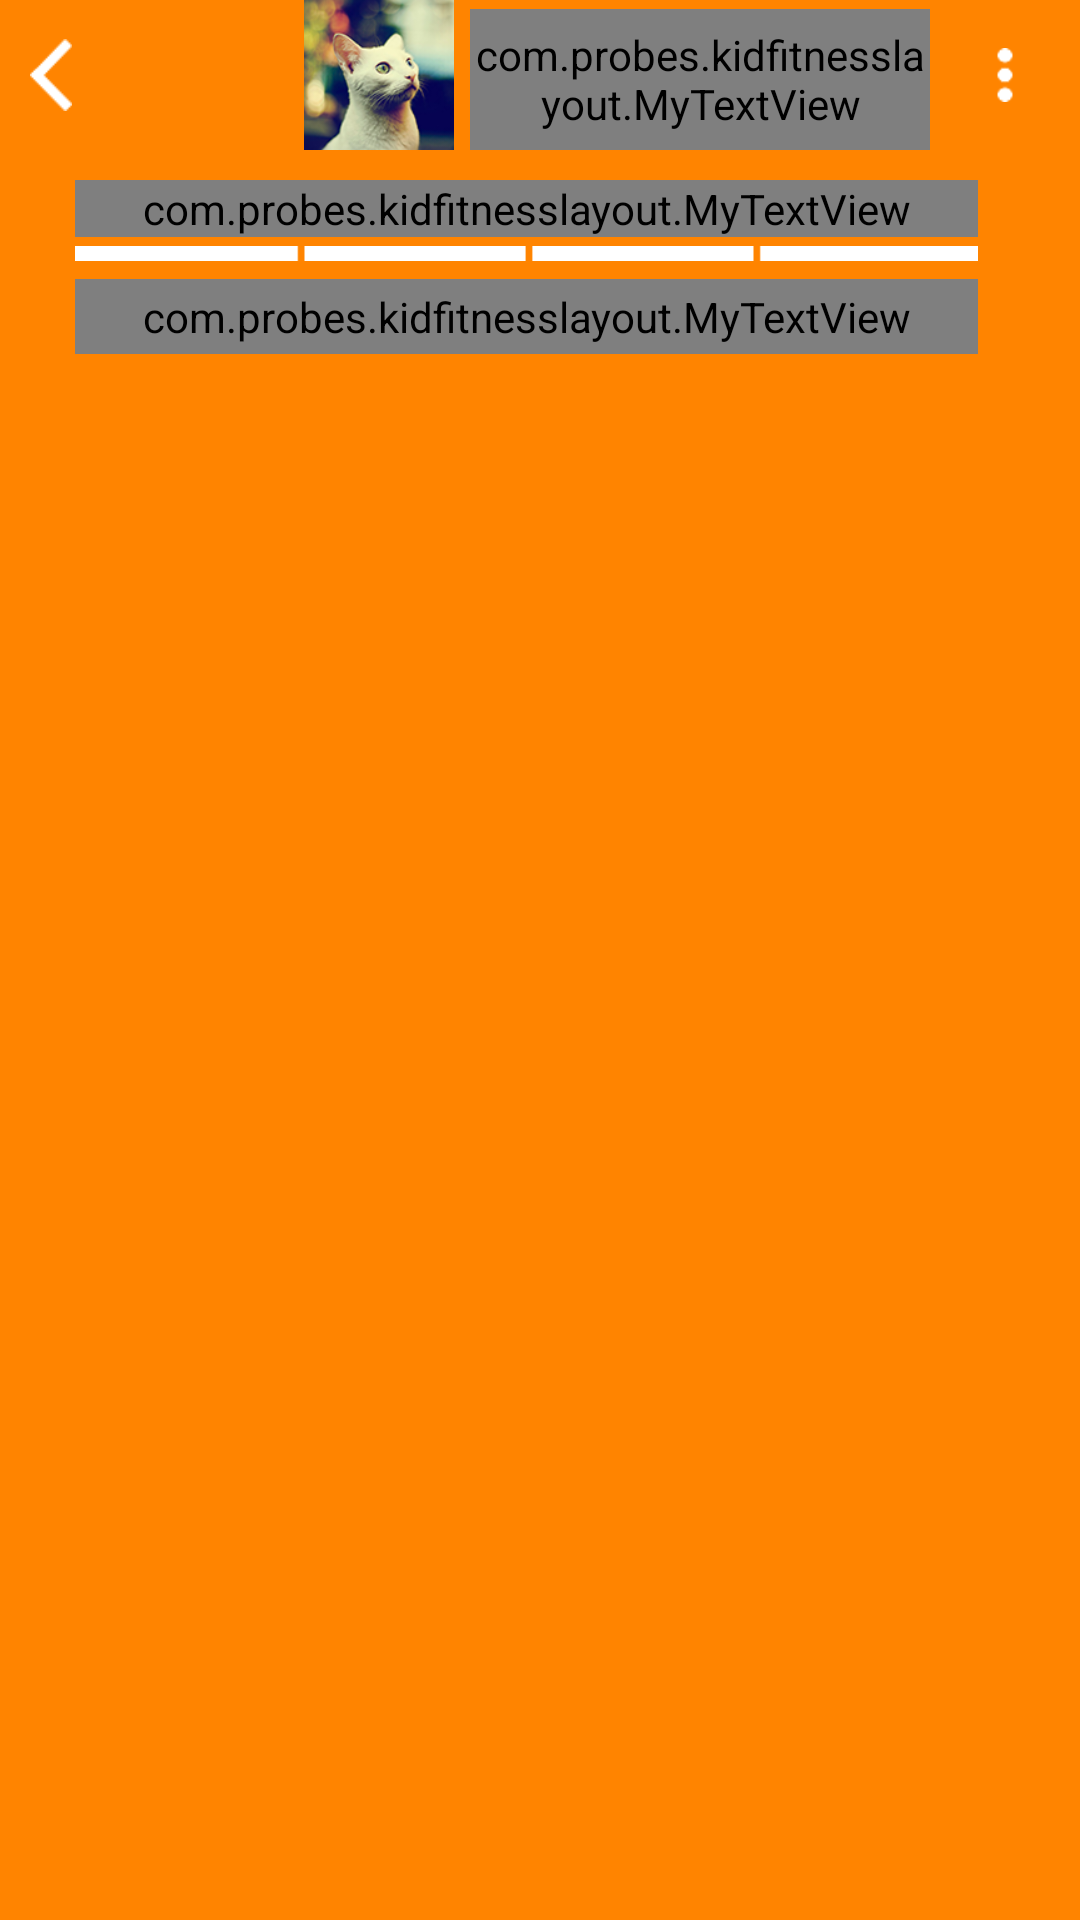

This screen was rendered from an Android layout file. Write that file and the resources it references.
<!-- AndroidManifest.xml: fallback theme Theme.MaterialComponents.DayNight.NoActionBar -->
<!-- res/layout/current_user.xml -->
<?xml version="1.0" encoding="utf-8"?>

<LinearLayout xmlns:android="http://schemas.android.com/apk/res/android"
    xmlns:customfontdemo="http://schemas.android.com/apk/res-auto"
    android:id="@+id/curuser"
    android:orientation="vertical"
    android:layout_width="match_parent"
    android:layout_height="@dimen/userpanel_height"
    android:background="@color/orange">

    <LinearLayout
        android:gravity="left"
        android:layout_width="match_parent"
        android:layout_height="@dimen/userpanel_sub_height"
        android:orientation="horizontal">

        <LinearLayout
            android:layout_weight="1.5"
            android:layout_width="@dimen/userpanel_sub_width"
            android:layout_height="@dimen/userpanel_sub_height">

            <RelativeLayout
                android:layout_width="@dimen/userpanel_sub_width"
                android:layout_height="@dimen/userpanel_sub_height">

                <Button
                    android:id="@+id/back_user_but"
                    android:layout_width="@dimen/userpanel_sub_width"
                    android:layout_height="@dimen/userpanel_sub_height"
                    android:background="@android:color/transparent"
                    android:layout_gravity="left|center"/>

                <ImageView
                    android:layout_width="@dimen/userpanel_arrow_dimen"
                    android:layout_height="@dimen/userpanel_arrow_dimen"
                    android:layout_marginLeft="5dp"
                    android:layout_centerVertical="true"
                    android:src="@drawable/arrowleftuser"/>

            </RelativeLayout>

        </LinearLayout>

        <LinearLayout
            android:layout_width="wrap_content"
            android:layout_height="wrap_content"
            android:layout_weight="1.5">

                <View
                    android:layout_width="40dp"
                    android:layout_height="match_parent"/>

        </LinearLayout>

        <LinearLayout
            android:layout_width="wrap_content"
            android:layout_height="wrap_content"
            android:layout_weight="1">

            <RelativeLayout
                android:layout_width="wrap_content"
                android:layout_height="wrap_content">

                <ImageView
                    android:id="@+id/cur_face"
                    android:layout_width="@dimen/userpanel_sub_width"
                    android:layout_height="@dimen/userpanel_sub_height"
                    android:src="@drawable/f2"
                    android:layout_weight="1"
                    android:layout_gravity="right"/>

                <ImageView

                    android:id="@+id/overlay_user"
                    android:layout_width="@dimen/userpanel_sub_width"
                    android:layout_height="@dimen/userpanel_sub_height"/>

            </RelativeLayout>

        </LinearLayout>

        <LinearLayout
            android:layout_width="0dp"
            android:layout_height="@dimen/userpanel_sub_height"
            android:layout_weight="39">

            <com.probes.kidfitnesslayout.MyTextView
                android:id="@+id/cur_name"
                android:layout_width="wrap_content"
                android:layout_height="match_parent"
                android:text="@string/textsample_name"
                android:layout_marginTop="3dp"
                android:layout_marginLeft="1.5dp"
                android:gravity="left|center_vertical"
                android:layout_weight="50"
                customfontdemo:fontName="HelveticaNeueCyr-Roman.otf"
                android:textColor="@color/bg"
                android:textSize="@dimen/userpanel_name"/>

        </LinearLayout>

        <RelativeLayout
            android:layout_width="@dimen/button_menu_width"
            android:layout_height="@dimen/userpanel_sub_height">

            <Button
                android:id="@+id/menu_user"
                android:layout_width="match_parent"
                android:layout_height="match_parent"
                android:background="@android:color/transparent"
                android:layout_gravity="right|center"
                android:layout_weight="1"/>

            <ImageView
                android:layout_width="@dimen/userpanel_menu_dimen"
                android:layout_height="@dimen/userpanel_menu_dimen"
                android:layout_marginLeft="2dp"
                android:layout_centerInParent="true"
                android:src="@drawable/menu"/>

        </RelativeLayout>

    </LinearLayout>

    <LinearLayout
        android:layout_width="match_parent"
        android:layout_height="@dimen/userpanel_rest_height"
        android:orientation="vertical">

        <LinearLayout
            android:layout_width="match_parent"
            android:layout_height="wrap_content">

            <com.probes.kidfitnesslayout.MyTextView

                android:id="@+id/activlevel"
                android:layout_marginTop="10dp"
                android:textSize="@dimen/userpanel_actlevel"
                android:layout_width="match_parent"
                android:layout_height="wrap_content"
                android:text="@string/textsample_actlevel"
                android:layout_marginRight="@dimen/baruserpanel_rightmargin"
                android:textColor="@color/bg"
                customfontdemo:fontName="HelveticaNeueCyr-Medium.otf"
                android:layout_marginLeft="@dimen/baruserpanel_leftmargin" />

        </LinearLayout>

        <LinearLayout
            android:gravity="left"
            android:layout_width="match_parent"
            android:layout_height="8dp">

            <RelativeLayout
                android:layout_marginTop="3dp"
                android:layout_width="match_parent"
                android:layout_height="6dp"
                android:layout_marginLeft="@dimen/baruserpanel_leftmargin"
                android:layout_marginRight="@dimen/baruserpanel_rightmargin">

                <ImageView
                    android:layout_width="match_parent"
                    android:layout_height="match_parent"
                    android:background="@drawable/progressbar"/>

                <ProgressBar
                    android:id="@+id/pbo"
                    android:visibility="invisible"
                    android:layout_width="match_parent"
                    android:layout_height="match_parent"
                    style="@android:style/Widget.ProgressBar.Horizontal"
                    android:background="@android:color/transparent"/>

            </RelativeLayout>

        </LinearLayout>

        <LinearLayout
            android:orientation="horizontal"
            android:layout_width="match_parent"
            android:layout_height="@dimen/userpanel_titul_lin_height">

            <LinearLayout
                android:layout_weight="2.6"
                android:layout_width="0dp"
                android:layout_height="wrap_content">

                <View
                    android:layout_width="wrap_content"
                    android:layout_height="@dimen/userpanel_titul_lin_height"/>

            </LinearLayout>

            <LinearLayout
                android:layout_weight="19"
                android:layout_width="wrap_content"
                android:layout_height="match_parent">

                <RelativeLayout
                    android:layout_width="match_parent"
                    android:layout_height="match_parent"
                    android:layout_marginTop="6dp">

                    <ImageView
                        android:id="@+id/imagetitul"
                        android:layout_width="match_parent"
                        android:layout_height="23dp"
                        android:layout_marginLeft="18dp"
                        android:layout_marginRight="27dp"
                        android:layout_marginTop="0.5dp"/>

                    <com.probes.kidfitnesslayout.MyTextView
                        android:id="@+id/textlabel"
                        android:layout_width="match_parent"
                        android:layout_height="@dimen/userpanel_titul_height"
                        android:layout_marginLeft="@dimen/baruserpanel_leftmargin"
                        android:layout_marginRight="@dimen/baruserpanel_rightmargin"
                        android:text="@string/label2"
                        android:textSize="@dimen/userpanel_titul"
                        customfontdemo:fontName="HelveticaNeueCyr-Medium.otf"
                        android:gravity="center"
                        android:textColor="@color/bg"/>

                </RelativeLayout>

            </LinearLayout>

            <LinearLayout
                android:layout_weight="3.2"
                android:layout_width="0dp"
                android:layout_height="40dp">

            <View
                android:layout_width="wrap_content"
                android:layout_height="40dp"/>

            </LinearLayout>

        </LinearLayout>

    </LinearLayout>

</LinearLayout>
<!-- resources referenced by this layout -->
<resources>
  <color name="bg">#ffffff</color>
  <color name="orange">#ff8400</color>
  <dimen name="baruserpanel_leftmargin">25dp</dimen>
  <dimen name="baruserpanel_rightmargin">34dp</dimen>
  <dimen name="button_menu_width">50dp</dimen>
  <dimen name="userpanel_actlevel">14sp</dimen>
  <dimen name="userpanel_arrow_dimen">24dp</dimen>
  <dimen name="userpanel_height">125dp</dimen>
  <dimen name="userpanel_menu_dimen">18dp</dimen>
  <dimen name="userpanel_name">20sp</dimen>
  <dimen name="userpanel_rest_height">75dp</dimen>
  <dimen name="userpanel_sub_height">50dp</dimen>
  <dimen name="userpanel_sub_width">50dp</dimen>
  <dimen name="userpanel_titul">14sp</dimen>
  <dimen name="userpanel_titul_height">25dp</dimen>
  <dimen name="userpanel_titul_lin_height">40dp</dimen>
  <!-- drawable arrowleftuser: png bitmap (drawable, 3771 bytes) -->
  <!-- drawable f2: png bitmap (drawable, 25501 bytes) -->
  <!-- drawable menu: png bitmap (drawable, 4205 bytes) -->
  <!-- drawable progressbar: png bitmap (drawable, 2853 bytes) -->
  <string name="label2">OVER ACHIEVER</string>
  <string name="textsample_actlevel">Activity Level 92%</string>
  <string name="textsample_name">Elizabeth</string>
</resources>
